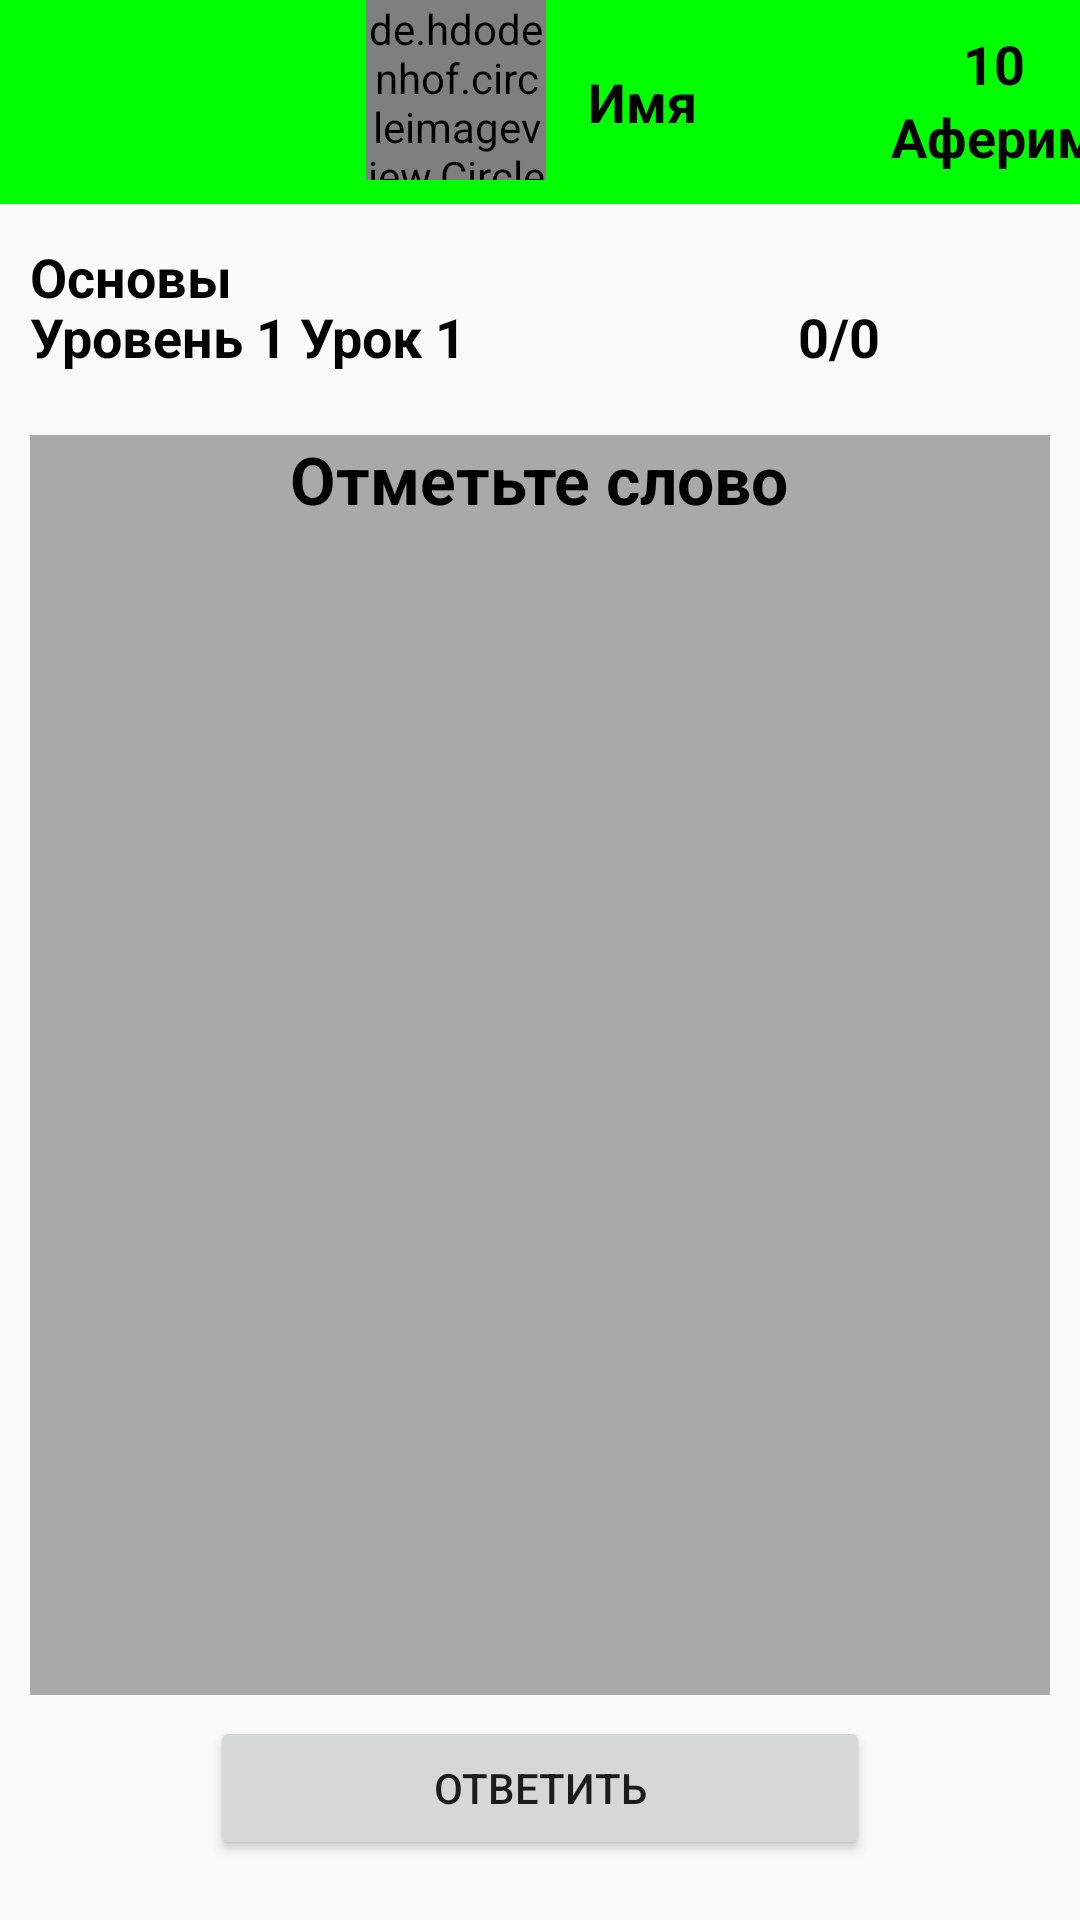

Android layout source for this screen:
<!-- AndroidManifest.xml: application theme Theme.MyApplication -->
<!-- res/layout/four_images_fragment.xml -->
<?xml version="1.0" encoding="UTF-8" ?>
<FrameLayout
    xmlns:android="http://schemas.android.com/apk/res/android"
    xmlns:app="http://schemas.android.com/apk/res-auto"
    xmlns:tools="http://schemas.android.com/tools"
    android:layout_width="match_parent"
    android:layout_height="match_parent"
    tools:context=".presentation.fragment.FourImageFragment">

    <androidx.appcompat.widget.Toolbar
        android:id="@+id/toolbar"
        android:layout_width="match_parent"
        android:layout_height="68dp"
        android:background="@color/lime"
        android:minHeight="?attr/actionBarSize">

        <FrameLayout
            android:layout_width="370dp"
            android:layout_height="match_parent">

            <de.hdodenhof.circleimageview.CircleImageView
                android:layout_width="60dp"
                android:layout_height="60dp"
                android:id="@+id/avatar"
                android:src="@drawable/simple_icon"
                app:civ_border_color="@color/black"
                app:civ_border_width="2dp"
                android:layout_marginStart="106dp"/>

            <TextView
                android:id="@+id/user_name"
                android:text="@string/default_user_name"
                android:layout_marginStart="180dp"
                style="@style/MyCustomTextView"
                android:layout_gravity="center|start" />

            <LinearLayout
                android:layout_width="wrap_content"
                android:layout_height="50dp"
                android:id="@+id/currencyLL"
                android:orientation="vertical"
                android:layout_gravity="center|end"
                android:layout_marginEnd="20dp">

                <TextView
                    style="@style/MyCustomTextView"
                    android:id="@+id/coins_count"
                    android:text="@string/default_coins_count"
                    android:layout_gravity="center|top" />

                <TextView
                    style="@style/MyCustomTextView"
                    android:id="@+id/coin_currency"
                    android:text="@string/currency" />

            </LinearLayout>

        </FrameLayout>

        

    </androidx.appcompat.widget.Toolbar>

    <TextView
        style="@style/MyCustomTextView"
        android:id="@+id/lesson_type"
        android:text="@string/basics"
        android:layout_marginStart="10dp"
        android:layout_marginTop="80dp" />

    <TextView
        style="@style/MyCustomTextView"
        android:id="@+id/level"
        android:text="@string/start_level"
        android:layout_marginStart="10dp"
        android:layout_marginTop="100dp"/>

    <TextView
        style="@style/MyCustomTextView"
        android:id="@+id/lesson"
        android:text="@string/start_lesson"
        android:layout_marginTop="100dp"
        android:layout_marginStart="100dp"/>

    <TextView
        style="@style/MyCustomTextView"
        android:id="@+id/answer_counter"
        android:text="0/0"
        android:layout_marginStart="266dp"
        android:layout_marginTop="100dp"/>

    <de.hdodenhof.circleimageview.CircleImageView
        android:layout_width="30dp"
        android:layout_height="30dp"
        android:src="@drawable/krestik"
        android:id="@+id/krestik"
        android:layout_marginTop="100dp"
        android:layout_marginStart="360dp"/>

    <FrameLayout
        android:layout_width="match_parent"
        android:layout_height="662dp"
        android:layout_gravity="center|bottom">

        <FrameLayout
            android:layout_width="340dp"
            android:layout_height="420dp"
            android:layout_gravity="center"
            android:layout_marginTop="46dp"
            android:background="@color/dark_gray">

            <TextView
                android:id="@+id/task_type"
                style="@style/MyCustomTextView"
                android:layout_gravity="center|top"
                android:text="@string/task_type"
                android:textSize="22sp" />

            <TextView
                android:id="@+id/task"
                style="@style/MyCustomTextView"
                android:layout_gravity="center|top"
                android:layout_marginTop="32dp"
                android:textIsSelectable="true"
                android:textSize="22sp" />

            <androidx.recyclerview.widget.RecyclerView
                android:id="@+id/four_item_recycler"
                android:layout_width="match_parent"
                android:layout_height="340dp"
                android:layout_marginTop="80dp"
                tools:listitem="@layout/four_images_item" />

        </FrameLayout>

        <Button
            android:id="@+id/check_button"
            android:layout_width="220dp"
            android:layout_height="wrap_content"
            android:layout_gravity="center|bottom"
            android:layout_marginBottom="20dp"
            android:text="@string/get_answer" />

    </FrameLayout>
</FrameLayout>
<!-- res/layout/four_images_item.xml (included above) -->
<?xml version="1.0" encoding="utf-8"?>
<FrameLayout xmlns:android="http://schemas.android.com/apk/res/android"
    android:layout_width="150dp"
    android:layout_height="150dp"
    android:id="@+id/four_image_item_container"
    android:background="@color/white"
    android:layout_marginStart="10dp"
    android:layout_marginTop="10dp">

    <ImageView
        android:id="@+id/image_answer"
        android:layout_width="100dp"
        android:layout_height="100dp"
        android:layout_gravity="center|top"
        android:src="@drawable/moon"
        android:layout_marginTop="10dp"/>

    <TextView
        android:id="@+id/text_answer"
        android:layout_width="wrap_content"
        android:layout_height="wrap_content"
        android:text="fdsfsfsfsf"
        android:textSize="14sp"
        android:textColor="@color/black"
        android:layout_gravity="center|bottom"
        android:layout_marginBottom="4dp"/>

</FrameLayout>
<!-- resources referenced by this layout -->
<resources>
  <color name="black">#FF000000</color>
  <color name="dark_gray">#A9A9A9</color>
  <color name="lime">#00FF00</color>
  <color name="white">#FFFFFFFF</color>
  <!-- drawable krestik: png bitmap (drawable, 2673 bytes) -->
  <!-- drawable moon: png bitmap (drawable, 4661 bytes) -->
  <string name="basics">Основы</string>
  <string name="currency">Аферим</string>
  <string name="default_coins_count">10</string>
  <string name="default_user_name">Имя</string>
  <string name="get_answer">Ответить</string>
  <string name="start_lesson">Урок 1</string>
  <string name="start_level">Уровень 1</string>
  <string name="task_type">Отметьте слово</string>
  <style name="MyCustomTextView" parent="Widget.AppCompat.TextView">
          <item name="android:layout_height">wrap_content</item>
          <item name="android:layout_width">wrap_content</item>
          <item name="android:textSize">18sp</item>
          <item name="android:textColor">@color/black</item>
          <item name="android:textStyle">bold</item>
      </style>
  <style name="Theme.MyApplication" parent="Theme.AppCompat.Light.NoActionBar">
          
          <item name="colorPrimary">@color/purple_500</item>
          <item name="colorPrimaryVariant">@color/purple_700</item>
          <item name="colorOnPrimary">@color/white</item>
          
          <item name="colorSecondary">@color/teal_200</item>
          <item name="colorSecondaryVariant">@color/teal_700</item>
          <item name="colorOnSecondary">@color/black</item>
          
          <item name="android:statusBarColor" tools:targetApi="l">?attr/colorPrimaryVariant</item>
          
      </style>
  <color name="purple_500">#FF6200EE</color>
  <color name="purple_700">#FF3700B3</color>
  <color name="teal_200">#FF03DAC5</color>
  <color name="teal_700">#FF018786</color>
</resources>
